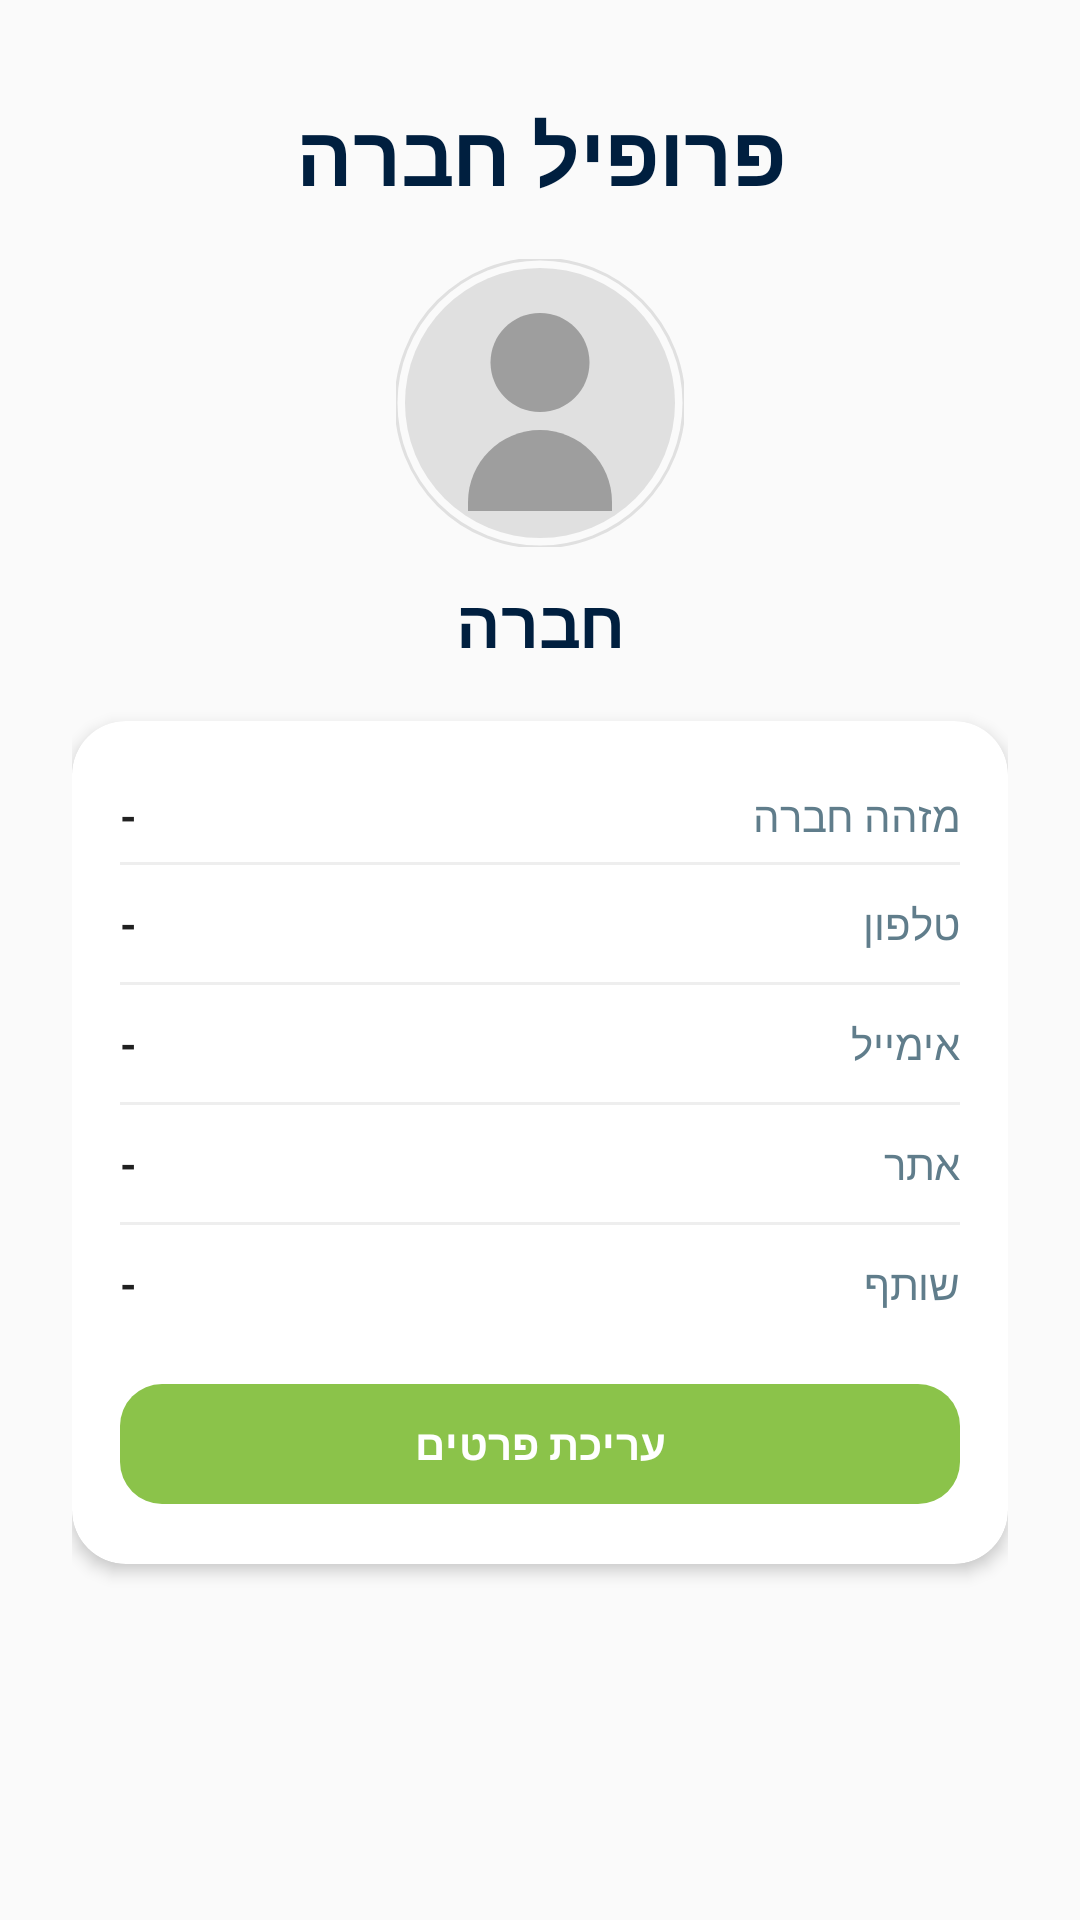

Layout XML and referenced resources for this Android screen:
<!-- AndroidManifest.xml: application theme Theme.Drive_Kit -->
<!-- res/layout/insurance_company_profile_activity.xml -->
<?xml version="1.0" encoding="utf-8"?>
<androidx.constraintlayout.widget.ConstraintLayout
    xmlns:android="http://schemas.android.com/apk/res/android"
    xmlns:app="http://schemas.android.com/apk/res-auto"
    android:id="@+id/profileRoot"
    android:layout_width="match_parent"
    android:layout_height="match_parent"
    android:background="#FAFAFA"
    android:padding="24dp"
    android:layoutDirection="rtl"
    android:textDirection="rtl">

    <TextView
        android:id="@+id/profileTitle"
        android:layout_width="0dp"
        android:layout_height="wrap_content"
        android:text="פרופיל חברה"
        android:textColor="#001F3F"
        android:textSize="28sp"
        android:textStyle="bold"
        android:gravity="center"
        android:layout_marginTop="8dp"
        app:layout_constraintTop_toTopOf="parent"
        app:layout_constraintStart_toStartOf="parent"
        app:layout_constraintEnd_toEndOf="parent"/>

    <com.google.android.material.imageview.ShapeableImageView
        android:id="@+id/profileAvatar"
        android:layout_width="96dp"
        android:layout_height="96dp"
        android:layout_marginTop="16dp"
        android:src="@drawable/ic_profile_placeholder"
        android:scaleType="centerCrop"
        app:shapeAppearanceOverlay="@style/ShapeAppearanceOverlay.App.Circle"
        app:strokeWidth="1dp"
        app:strokeColor="#E0E0E0"
        app:layout_constraintTop_toBottomOf="@id/profileTitle"
        app:layout_constraintStart_toStartOf="parent"
        app:layout_constraintEnd_toEndOf="parent"/>

    <TextView
        android:id="@+id/profileCompanyName"
        android:layout_width="0dp"
        android:layout_height="wrap_content"
        android:text="חברה"
        android:textColor="#001F3F"
        android:textSize="22sp"
        android:textStyle="bold"
        android:gravity="center"
        android:layout_marginTop="10dp"
        app:layout_constraintTop_toBottomOf="@id/profileAvatar"
        app:layout_constraintStart_toStartOf="parent"
        app:layout_constraintEnd_toEndOf="parent"/>

    <androidx.cardview.widget.CardView
        android:id="@+id/profileCard"
        android:layout_width="0dp"
        android:layout_height="wrap_content"
        android:layout_marginTop="18dp"
        app:cardCornerRadius="18dp"
        app:cardElevation="3dp"
        app:cardBackgroundColor="@android:color/white"
        app:layout_constraintTop_toBottomOf="@id/profileCompanyName"
        app:layout_constraintStart_toStartOf="parent"
        app:layout_constraintEnd_toEndOf="parent">

        <LinearLayout
            android:layout_width="match_parent"
            android:layout_height="wrap_content"
            android:orientation="vertical"
            android:padding="16dp"
            android:layoutDirection="rtl"
            android:textDirection="rtl">

            
            <LinearLayout
                android:layout_width="match_parent"
                android:layout_height="wrap_content"
                android:orientation="horizontal"
                android:paddingTop="6dp"
                android:paddingBottom="6dp">

                <TextView
                    android:layout_width="0dp"
                    android:layout_height="wrap_content"
                    android:layout_weight="1"
                    android:text="מזהה חברה"
                    android:textColor="#607D8B"
                    android:textSize="14sp"/>

                <TextView
                    android:id="@+id/profileCompanyIdValue"
                    android:layout_width="wrap_content"
                    android:layout_height="wrap_content"
                    android:text="-"
                    android:textColor="#212121"
                    android:textSize="14sp"
                    android:textStyle="bold"/>
            </LinearLayout>

            <View
                android:layout_width="match_parent"
                android:layout_height="1dp"
                android:background="#EEEEEE"/>

            
            <LinearLayout
                android:layout_width="match_parent"
                android:layout_height="wrap_content"
                android:orientation="horizontal"
                android:paddingTop="10dp"
                android:paddingBottom="10dp">

                <TextView
                    android:layout_width="0dp"
                    android:layout_height="wrap_content"
                    android:layout_weight="1"
                    android:text="טלפון"
                    android:textColor="#607D8B"
                    android:textSize="14sp"/>

                <TextView
                    android:id="@+id/profilePhoneValue"
                    android:layout_width="wrap_content"
                    android:layout_height="wrap_content"
                    android:text="-"
                    android:textColor="#212121"
                    android:textSize="14sp"
                    android:textStyle="bold"/>
            </LinearLayout>

            <View
                android:layout_width="match_parent"
                android:layout_height="1dp"
                android:background="#EEEEEE"/>

            
            <LinearLayout
                android:layout_width="match_parent"
                android:layout_height="wrap_content"
                android:orientation="horizontal"
                android:paddingTop="10dp"
                android:paddingBottom="10dp">

                <TextView
                    android:layout_width="0dp"
                    android:layout_height="wrap_content"
                    android:layout_weight="1"
                    android:text="אימייל"
                    android:textColor="#607D8B"
                    android:textSize="14sp"/>

                <TextView
                    android:id="@+id/profileEmailValue"
                    android:layout_width="wrap_content"
                    android:layout_height="wrap_content"
                    android:text="-"
                    android:textColor="#212121"
                    android:textSize="14sp"
                    android:textStyle="bold"/>
            </LinearLayout>

            <View
                android:layout_width="match_parent"
                android:layout_height="1dp"
                android:background="#EEEEEE"/>

            
            <LinearLayout
                android:layout_width="match_parent"
                android:layout_height="wrap_content"
                android:orientation="horizontal"
                android:paddingTop="10dp"
                android:paddingBottom="10dp">

                <TextView
                    android:layout_width="0dp"
                    android:layout_height="wrap_content"
                    android:layout_weight="1"
                    android:text="אתר"
                    android:textColor="#607D8B"
                    android:textSize="14sp"/>

                <TextView
                    android:id="@+id/profileWebsiteValue"
                    android:layout_width="wrap_content"
                    android:layout_height="wrap_content"
                    android:text="-"
                    android:textColor="#212121"
                    android:textSize="14sp"
                    android:textStyle="bold"/>
            </LinearLayout>

            <View
                android:layout_width="match_parent"
                android:layout_height="1dp"
                android:background="#EEEEEE"/>

            
            <LinearLayout
                android:layout_width="match_parent"
                android:layout_height="wrap_content"
                android:orientation="horizontal"
                android:paddingTop="10dp"
                android:paddingBottom="6dp">

                <TextView
                    android:layout_width="0dp"
                    android:layout_height="wrap_content"
                    android:layout_weight="1"
                    android:text="שותף"
                    android:textColor="#607D8B"
                    android:textSize="14sp"/>

                <TextView
                    android:id="@+id/profilePartnerValue"
                    android:layout_width="wrap_content"
                    android:layout_height="wrap_content"
                    android:text="-"
                    android:textColor="#212121"
                    android:textSize="14sp"
                    android:textStyle="bold"/>
            </LinearLayout>

            <com.google.android.material.button.MaterialButton
                android:id="@+id/profileEditButton"
                android:layout_width="match_parent"
                android:layout_height="48dp"
                android:layout_marginTop="14dp"
                android:text="עריכת פרטים"
                android:textAllCaps="false"
                android:textStyle="bold"
                android:textColor="@android:color/white"
                app:cornerRadius="14dp"
                app:backgroundTint="#8BC34A"/>
        </LinearLayout>

    </androidx.cardview.widget.CardView>

    
    <ProgressBar
        android:id="@+id/profileLoading"
        android:layout_width="48dp"
        android:layout_height="48dp"
        android:visibility="gone"
        app:layout_constraintTop_toTopOf="parent"
        app:layout_constraintBottom_toBottomOf="parent"
        app:layout_constraintStart_toStartOf="parent"
        app:layout_constraintEnd_toEndOf="parent"/>

</androidx.constraintlayout.widget.ConstraintLayout>
<!-- resources referenced by this layout -->
<resources>
  <!-- drawable ic_profile_placeholder (drawable) -->
  <vector xmlns:android="http://schemas.android.com/apk/res/android"
      android:width="64dp"
      android:height="64dp"
      android:viewportWidth="64"
      android:viewportHeight="64">
  
      
      <path
          android:fillColor="#E0E0E0"
          android:pathData="M32,32m-30,0a30,30 0,1 1,60 0a30,30 0,1 1,-60 0"/>
  
      
      <path
          android:fillColor="#9E9E9E"
          android:pathData="M32,34c6.1,0 11,-4.9 11,-11S38.1,12 32,12s-11,4.9 -11,11 4.9,11 11,11z"/>
  
      
      <path
          android:fillColor="#9E9E9E"
          android:pathData="M16,54c0,-8.8 7.2,-16 16,-16s16,7.2 16,16v2H16v-2z"/>
  </vector>
  <style name="ShapeAppearanceOverlay.App.Circle">
          <item name="cornerFamily">rounded</item>
          <item name="cornerSize">50%</item>
      </style>
  <style name="Theme.Drive_Kit" parent="Base.Theme.Drive_Kit" />
  <style name="Base.Theme.Drive_Kit" parent="Theme.Material3.DayNight.NoActionBar">
          
          
          <item name="colorPrimary">@color/gray</item>
      </style>
  <color name="gray">#757575</color>
</resources>
